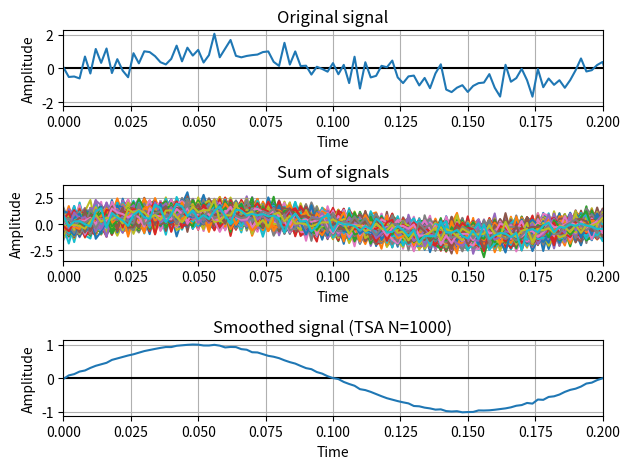

The script that saved this image:
#!/usr/bin/env python3
# coding: utf-8

import numpy as np
import matplotlib.pyplot as plt

# Parameters
N = 1000
noise_ratio = 0.5
frequency = 5
amplitude = 1
sample_rate = 500

# Consts
T = 1 / frequency
_min = 0
_max = 1

# Random function
def randf(t, ratio):
    return np.random.normal(0, 1, t.shape) * ratio

# Wave function
def wavef(t):
    return amplitude * ( np.sin(2* np.pi * frequency * t) )

# ---------------------------------------------------------------------

# Time (x-axis)
x = np.arange(_min, _max, 1/sample_rate)

# Number of function's periods
y_ = []
for i in range(N):
    y_ += [wavef(x) + randf(x, noise_ratio)]

# Average sum
y_tsa = []
for i in range(len(y_[0])):
    total = 0
    for row in y_:
        total += row[i]
    y_tsa += [total / N]

# ---------------------------------------------------------------------

# Drawing routine
plots = 3
fig, axs = plt.subplots(plots)
fig.subplots_adjust(wspace=0.9, hspace=0.2)
titles = ['Original signal', 'Sum of signals', f'Smoothed signal (TSA N={N})']

for i in range(plots):
    axs[i].grid(True)
    axs[i].axhline(y=0, color='k')

    axs[i].set_title(titles[i])
    axs[i].set_xlabel('Time')
    axs[i].set_ylabel('Amplitude')
    # axs[i].set_ylim([-amplitude*4, amplitude*4])
    axs[i].set_xlim([0, T])

    if (i == 0):
        axs[i].plot(x, y_[0])
    elif (i == 1):
        for j in range(N):
            axs[i].plot(x, y_[j])
    else:
        axs[i].plot(x, y_tsa)

plt.tight_layout()
plt.show()